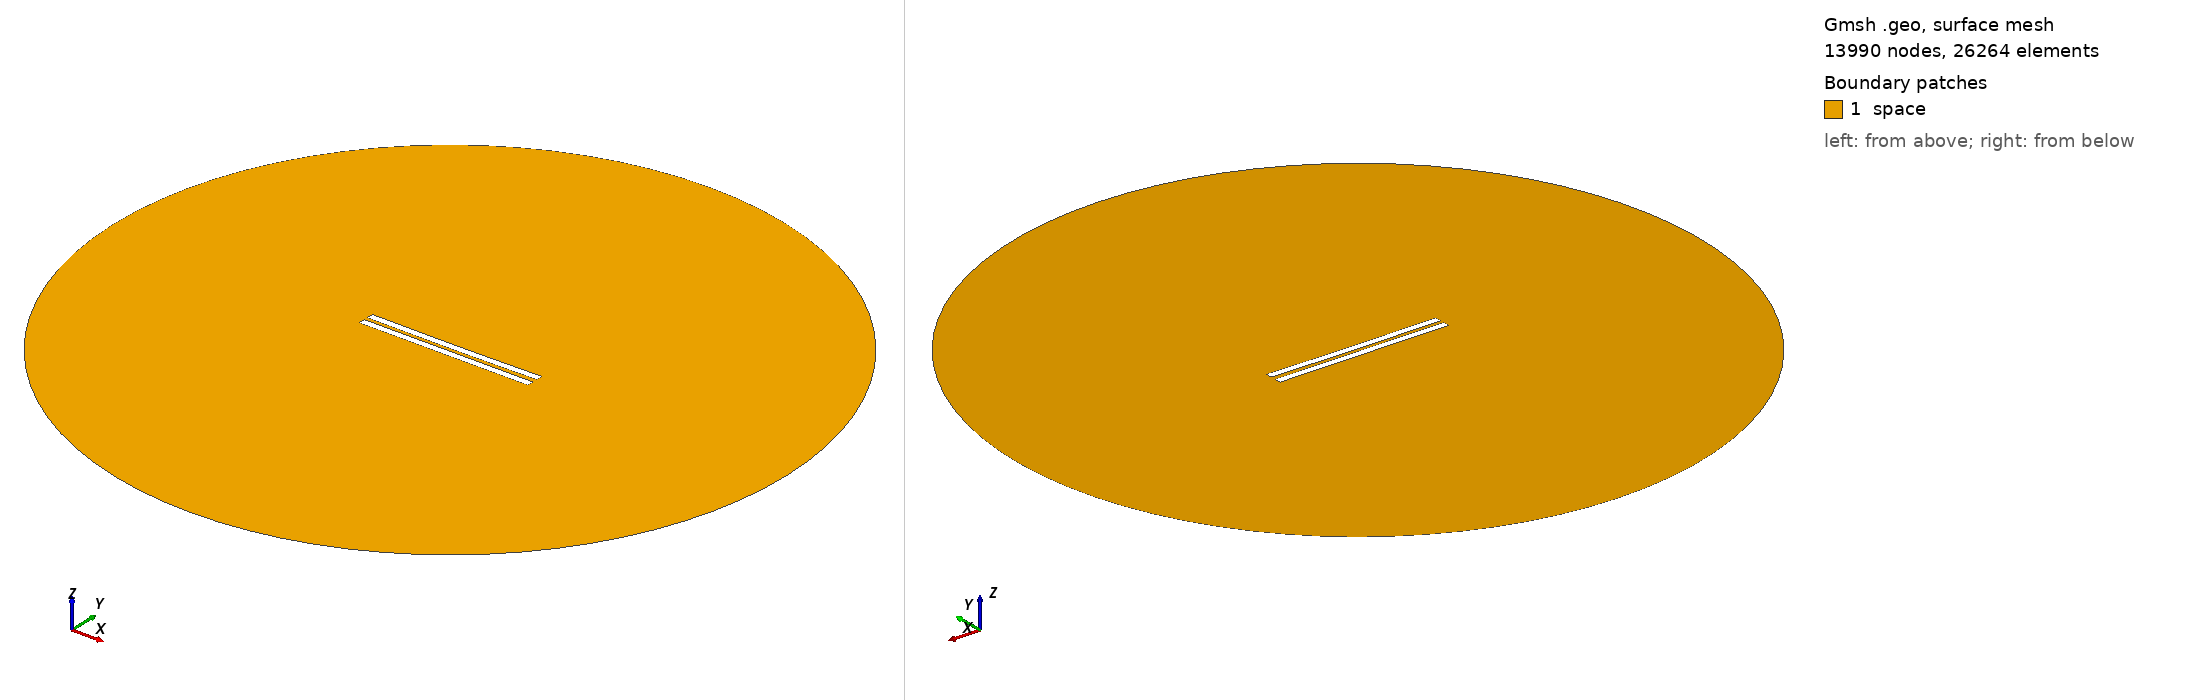

Gmsh geometry script, surface-meshed: 13990 nodes, 26264 surface elements. Boundary patches (legend numbers): 1 space. Left view from above one corner, right view from below the opposite corner. Legend entries are the model's physical surfaces. The drawing asked Gmsh for element sizes between 1% and 20% of the model's largest extent; the script's own settings can give other sizes.

=== 3013.geo (drawn) ===
//---------------------------------------
// Geometry kernel
//---------------------------------------

SetFactory("OpenCASCADE");



//---------------------------------------
// Parameters of the geometry
//---------------------------------------

// Overetch of the upper plate
overetch = 0.0;

// Distance between the plates
distance = 2.5;

// Discretization over the x axis (for the deformation)
nx = 50; 

// Length of the plate
L = 100 - overetch; 

// Number of modes
n = 4; 

// 1st mode coefficient
coeff(1) = 0.15;
beta(1) = 0.596864 * 3.1415926535 / L;

// 2nd mode coefficient
coeff(2) = -0.15;
beta(2) = 1.49418 * 3.1415926535 / L;

// 3rd mode coefficient
coeff(3) = 0.0;
beta(3) = 2.50025 * 3.1415926535 / L;

// 4th mode coefficient
coeff(4) = 0.0;
beta(4) = 3.49999 * 3.1415926535 / L;



//---------------------------------------
// Upper plate (deformed rectangle)
//---------------------------------------

// Coordiantes of the upper plate
xmin = -50;
xmax = 50 - overetch;

// Height of the upper plate
yheight = 4 - 2 * overetch;

// Indexes of the points
UpperID[] = {};
LowerID[] = {};
LeftID[] = {};
RightID[] = {};

// Point index
p = 1;

// Horizontal edges
For i In {1:nx}
    x = xmin + (i-1)*(xmax - xmin)/(nx-1);

    y_bottom = distance / 2 + overetch;
    For j In {1:n}
        C = (Cosh(beta(j)*L) + Cos(beta(j)*L)) / (Sinh(beta(j)*L) + Sin(beta(j)*L));
        y_bottom  = y_bottom + coeff(j) * (Cosh(beta(j)*(x+50)) - Cos(beta(j)*(x+50)) - C * (Sinh(beta(j)*(x+50)) - Sin(beta(j)*(x+50))));
    EndFor

    y_top = y_bottom + yheight;

    Point(p) = {x, y_top, 0, 1.0};
    UpperID[i] = p;
    p = p + 1;

    Point(p) = {x, y_bottom, 0, 1.0};
    LowerID[i] = p;
    p = p + 1;
EndFor

// Create point lists
UpperPts[] = {}; LowerPts[] = {};
For i In {1:nx}
  UpperPts[] += {UpperID[i]};
  LowerPts[] += {LowerID[i]};
EndFor

// Build splines
Spline(1) = {UpperPts[]};
Spline(2) = {LowerPts[]};
Line(3) = {LowerPts[nx-1], UpperPts[nx-1]};
Line(4) = {LowerPts[0], UpperPts[0]};

// Build the plane surface
Curve Loop(1) = {2, 3, -1, -4};
Plane Surface(1) = {1};



//---------------------------------------
// Lower plate (rectangle)
//---------------------------------------

// Vertices
Point(1001) = {-50, -1, 0, 1.0};
Point(1002) = { 50, -1, 0, 1.0};
Point(1003) = { 50,  -5, 0, 1.0};
Point(1004) = {-50,  -5, 0, 1.0};

// Edges
Line(5) = {1001, 1002};
Line(6) = {1002, 1003};
Line(7) = {1003, 1004};
Line(8) = {1004, 1001};

// Plane surface
Line Loop(2) = {5, 6, 7, 8};
Plane Surface(2) = {2}; 



//---------------------------------------
// Outer (fictious) boundary
//---------------------------------------

// Points
Point(1005) = {0, 0, 0};       // Center
Point(1006) = {200, 0, 0};     // Start point
Point(1007) = {0, 200, 0};     // 90 degrees
Point(1008) = {-200, 0, 0};    // 180 degrees
Point(1009) = {0, -200, 0};    // 270 degrees

// Circle arcs (each needs start, center, end)
Circle(9) = {1006, 1005, 1007};
Circle(10) = {1007, 1005, 1008};
Circle(11) = {1008, 1005, 1009};
Circle(12) = {1009, 1005, 1006};

// Plane surface for the entire domain
Curve Loop(3) = {9, 10, 11, 12};
Surface(3) = {3};

// Subtract the plates from the whole domain to obtain the actual domain where we want to solve the equations
BooleanDifference{ Surface{3}; Delete; }{ Surface{1}; Surface{2}; Delete; }




//---------------------------------------
// Transfinite Lines/Curves
//---------------------------------------

// Set the number of points on the boundaries
r = 7;

// Plates
Transfinite Curve {1, 2} = 50*r Using Progression 1;
Transfinite Curve {3, 4} = 2*r Using Progression 1;
Transfinite Line {5, 7} = 50*r Using Progression 1;
Transfinite Line {6, 8} = 2*r Using Progression 1;

// Outer boundary
Transfinite Line {9, 10, 11, 12} = 20 Using Progression 1;



//---------------------------------------
// Physical groups
//---------------------------------------                

// Physical curves (boundaries)
Physical Line("force_segment", 10) = {2};
Physical Line("upper_plate", 11) = {1, 3, 4};
Physical Line("lower_plate", 12) = {5, 6, 7, 8};
Physical Line("boundary", 20) = {9, 10, 11, 12};

// Physical Surfaces
Physical Surface("space", 30) = {3};



//---------------------------------------
// 6. Generate the Mesh
//---------------------------------------

// 2D mesh generation
Mesh 2;
